Run: headless pygame with SDL's dummy video driver; simulated clock (each Clock.tick advances the game by its frame time, no real sleeping); random seed 0; keys injected as events and as key.get_pressed() state; no mouse input.
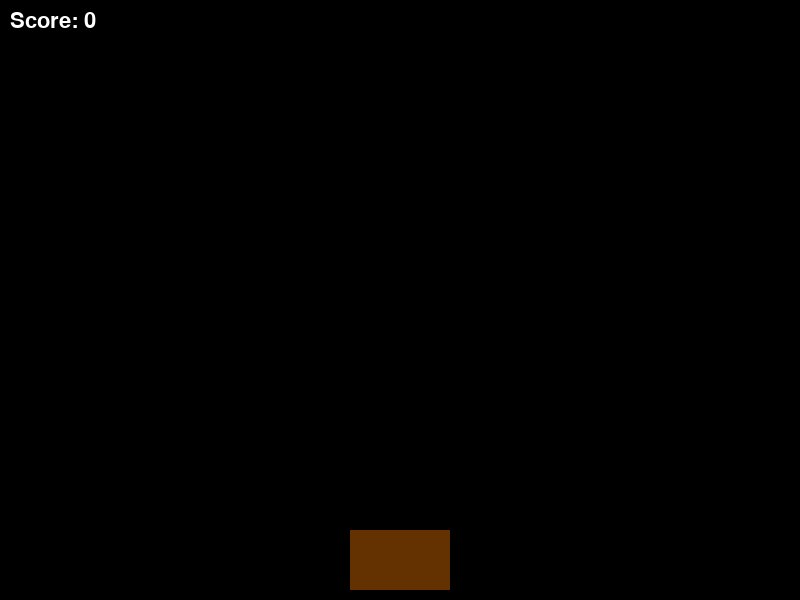
Frame 1 of 4 · flips 1–60 · no input
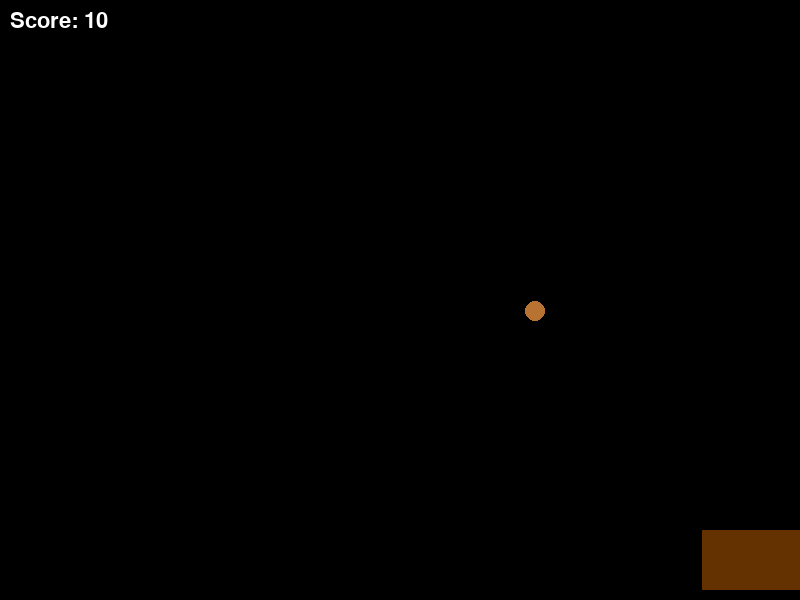
Frame 2 of 4 · flips 61–180 · tapped SPACE, RETURN · held RIGHT (→), D
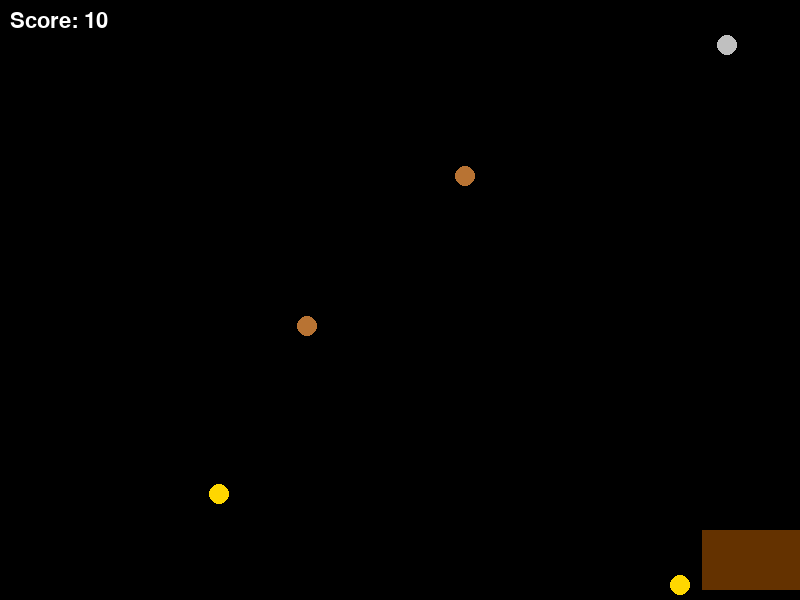
Frame 3 of 4 · flips 181–300 · held DOWN (↓), S
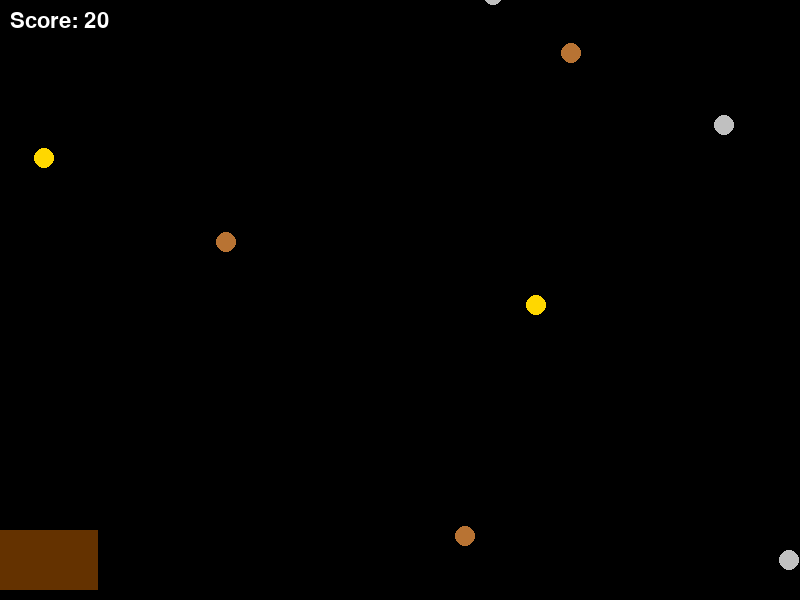
Frame 4 of 4 · flips 301–420 · held LEFT (←), A, UP (↑), W

The pygame program that drew these frames:

import pygame
import random

# 1. Initialize Pygame
pygame.init()

# Game Constants
SCREEN_WIDTH = 800
SCREEN_HEIGHT = 600
BAG_WIDTH = 100
BAG_HEIGHT = 60
FPS = 60

# Colors (R, G, B)
WHITE = (255, 255, 255)
GOLD = (255, 215, 0)
SILVER = (192, 192, 192)
COPPER = (184, 115, 51)
BLACK = (0, 0, 0)

# Setup Screen
screen = pygame.display.set_mode((SCREEN_WIDTH, SCREEN_HEIGHT))
pygame.display.set_caption("Coin Catcher")
clock = pygame.time.Clock()
font = pygame.font.SysFont("Arial", 32)

# Coin Types: (Color, Value, Speed)
COIN_TYPES = [
    (GOLD, 10, 7),
    (SILVER, 5, 5),
    (COPPER, 1, 3)
]

# Game Variables
bag_x = (SCREEN_WIDTH - BAG_WIDTH) // 2
bag_y = SCREEN_HEIGHT - BAG_HEIGHT - 10
score = 0
coins = [] # List to store active coins

def spawn_coin():
    color, value, speed = random.choice(COIN_TYPES)
    x_pos = random.randint(20, SCREEN_WIDTH - 20)
    return {"rect": pygame.Rect(x_pos, -20, 20, 20), "color": color, "value": value, "speed": speed}

# Main Game Loop
running = True
while running:
    screen.fill(BLACK)
    
    # 2. Event Handling
    for event in pygame.event.get():
        if event.type == pygame.QUIT:
            running = False

    # 3. Movement Logic
    keys = pygame.key.get_pressed()
    if keys[pygame.K_LEFT] and bag_x > 0:
        bag_x -= 8
    if keys[pygame.K_RIGHT] and bag_x < SCREEN_WIDTH - BAG_WIDTH:
        bag_x += 8

    # 4. Coin Logic (Spawn & Move)
    if random.randint(1, 30) == 1: # Randomly spawn coins
        coins.append(spawn_coin())

    bag_rect = pygame.Rect(bag_x, bag_y, BAG_WIDTH, BAG_HEIGHT)

    for coin in coins[:]:
        coin["rect"].y += coin["speed"]
        
        # Check Collision
        if bag_rect.colliderect(coin["rect"]):
            score += coin["value"]
            coins.remove(coin)
        # Remove if off-screen
        elif coin["rect"].y > SCREEN_HEIGHT:
            coins.remove(coin)

    # 5. Drawing
    # Draw Bag
    pygame.draw.rect(screen, (100, 50, 0), bag_rect) 
    
    # Draw Coins
    for coin in coins:
        pygame.draw.circle(screen, coin["color"], coin["rect"].center, 10)

    # Draw Score
    score_text = font.render(f"Score: {score}", True, WHITE)
    screen.blit(score_text, (10, 10))

    pygame.display.flip()
    clock.tick(FPS)

pygame.quit()
